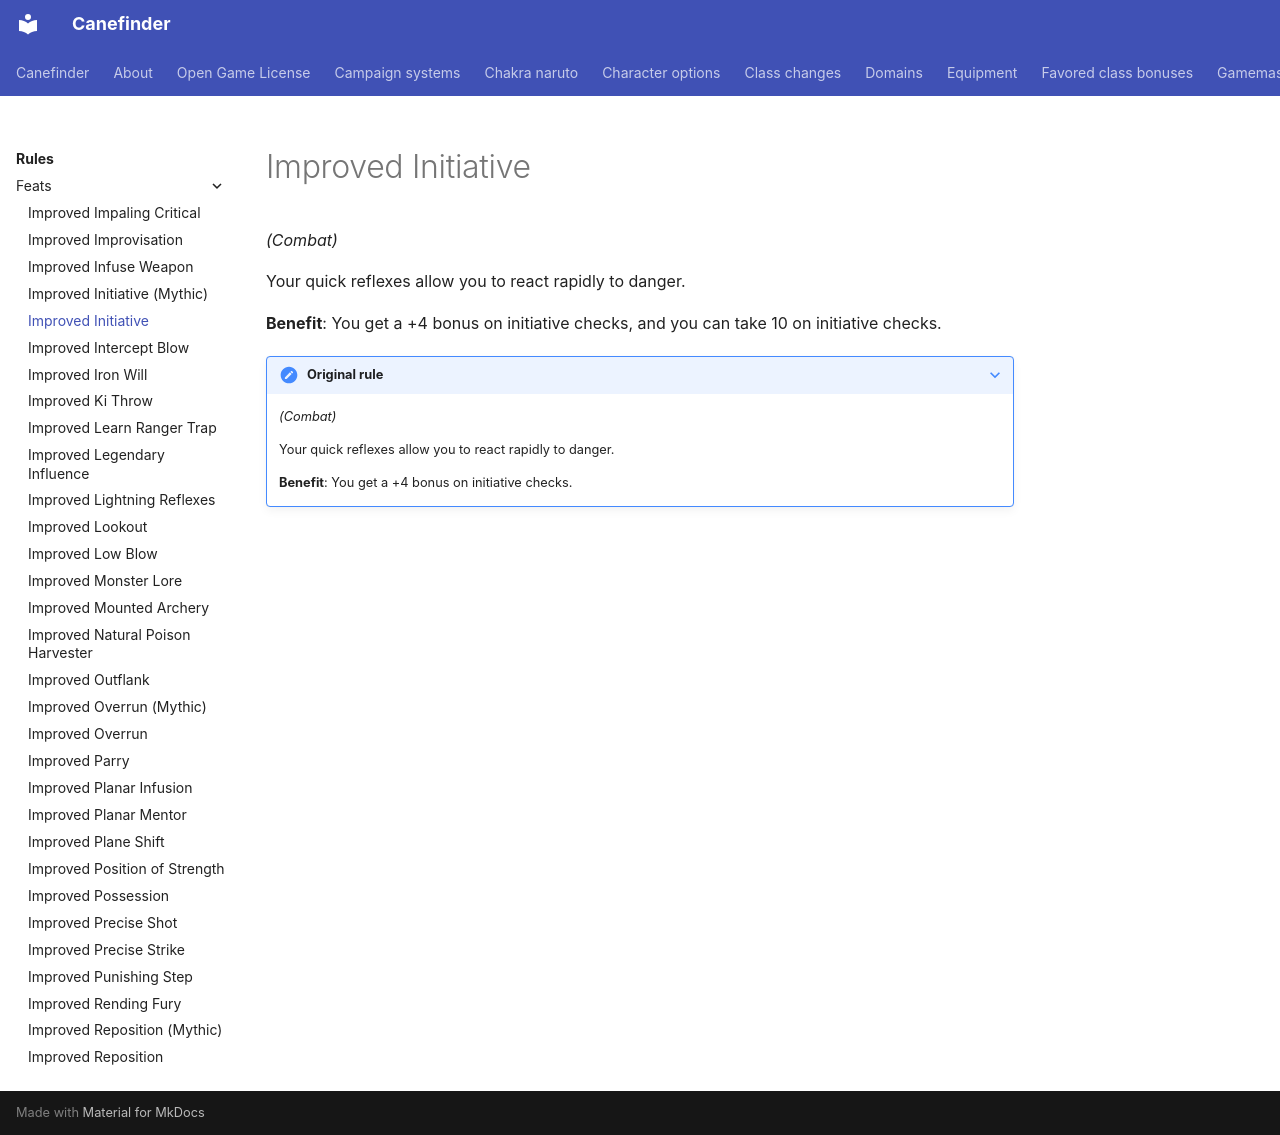

repository: canefinderhouserules/Canefinderhouserules · page: rules/feats/improved-initiative/index.html · generator: mkdocs

# Improved Initiative

*(Combat)*

Your quick reflexes allow you to react rapidly to danger.

**Benefit**: You get a +4 bonus on initiative checks, and you can take 10 on initiative checks.

??? note "Original rule"

    *(Combat)*

    Your quick reflexes allow you to react rapidly to danger.

    **Benefit**: You get a +4 bonus on initiative checks.
